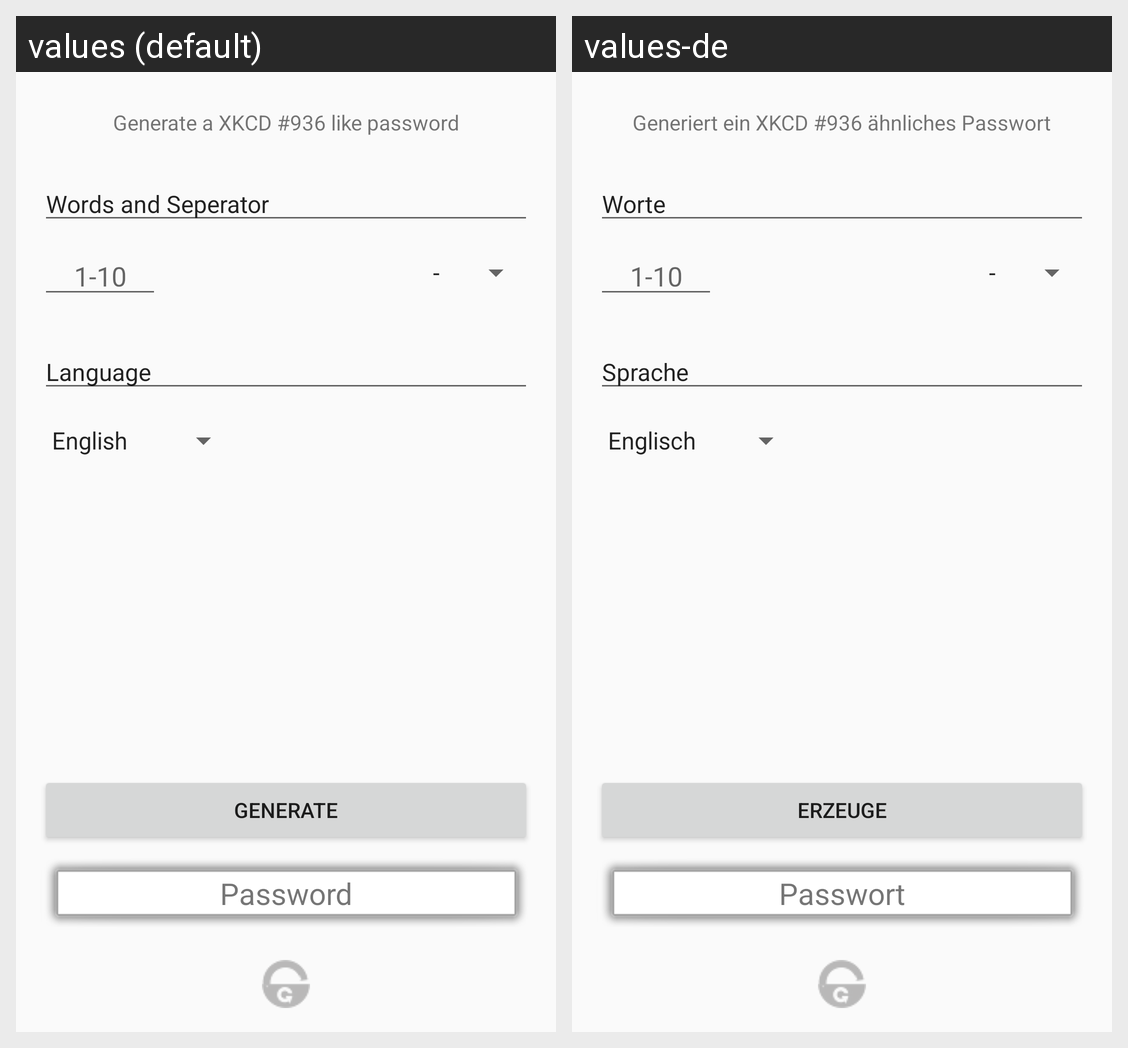

Locale-by-locale string values for the Android screen shown in this grid:
Android screen res/layout/tab_xkcd.xml rendered under 2 locales, left to right: values (default), values-de. Device: Nexus 5 (rendered at 1080×1920; each locale shown at half size, 540×960, under a caption strip naming it); theme AppTheme.
Strings drawn on this screen, with the default value and each locale's value (text and hints the layout hard-codes, and strings that could not be matched under every locale, appear in the picture but are not listed):

all_tabs_password_field
  values: Password
  values-de: Passwort

all_tabs_button_generate
  values: Generate
  values-de: Erzeuge

t2_editText_headline_wordcount
  values: Words and Seperator
  values-de: Worte

t4_language
  values: Language
  values-de: Sprache

t2_editText_headline_language
  values: Language
  values-de: Sprache

t2_textview_description
  values: Generate a XKCD #936 like password
  values-de: Generiert ein XKCD #936 ähnliches Passwort
